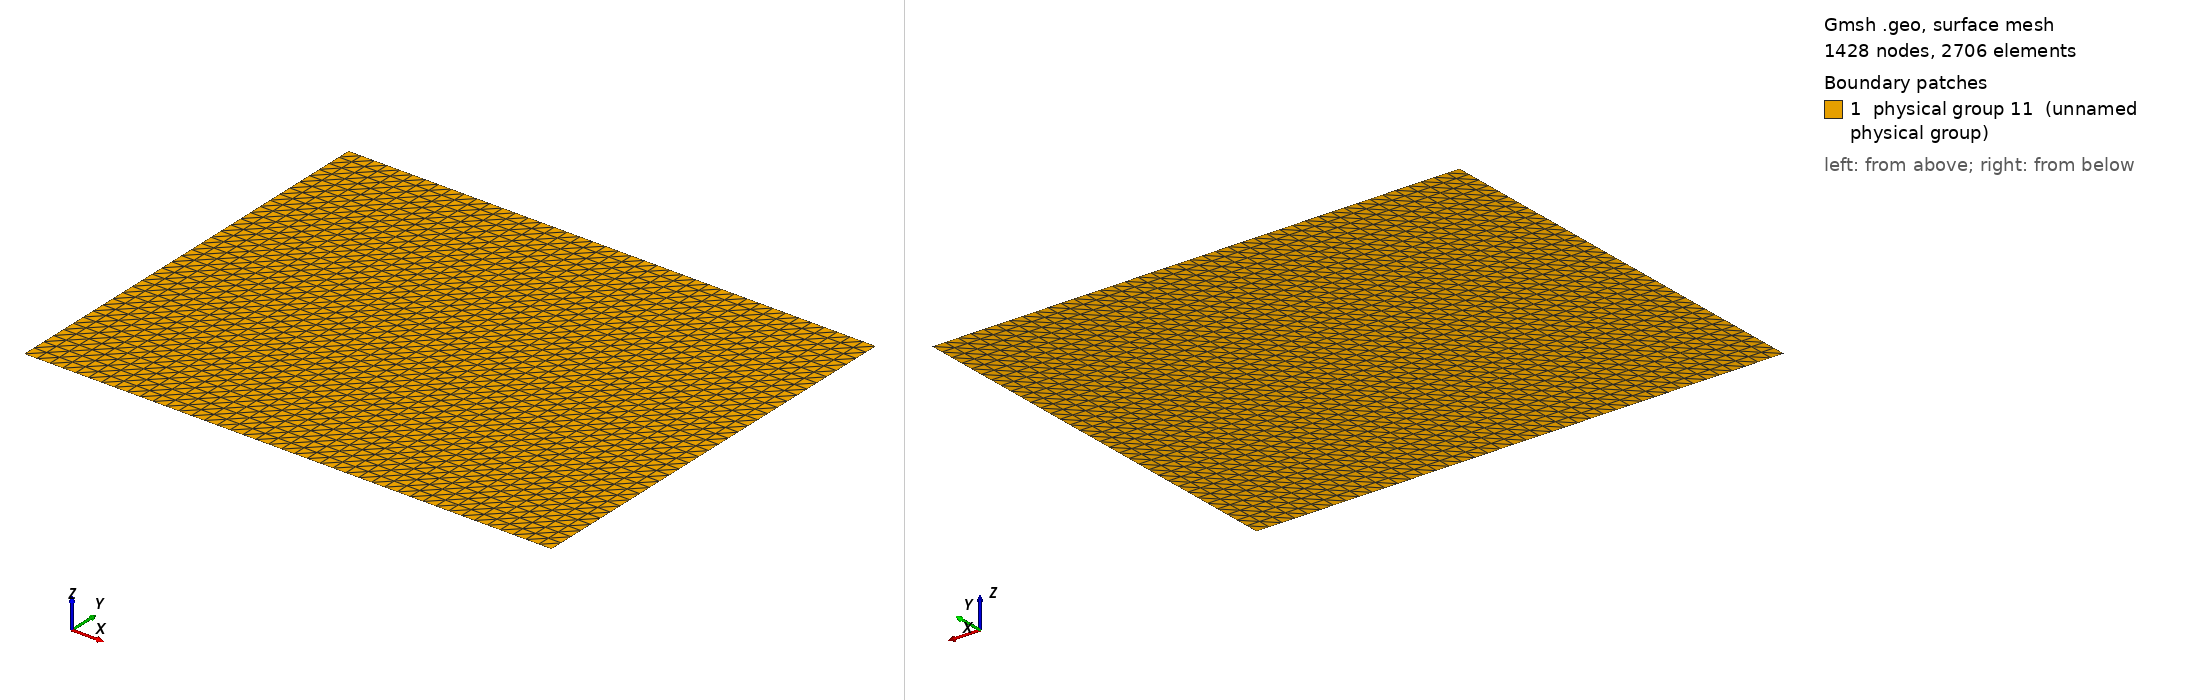

Gmsh geometry script, surface-meshed: 1428 nodes, 2706 surface elements. Boundary patches (legend numbers): 1 physical group 11 (unnamed physical group). Left view from above one corner, right view from below the opposite corner. Legend entries are the model's physical surfaces. The drawing asked Gmsh for element sizes between 1% and 20% of the model's largest extent; the script's own settings can give other sizes.

=== MMS_C.geo (drawn) ===
Point(1) = {0.1,-0.3,0,0.1};
Extrude {0.5,0,0.0} {
  Point{1}; Layers{41}; 
}
Extrude {0.0,0.4,0.0} {
  Line{1}; Layers{33}; 
}
Physical Line(7) = {1};
Physical Line(8) = {4};
Physical Line(9) = {2};
Physical Line(10) = {3};
Physical Surface(11) = {5};
